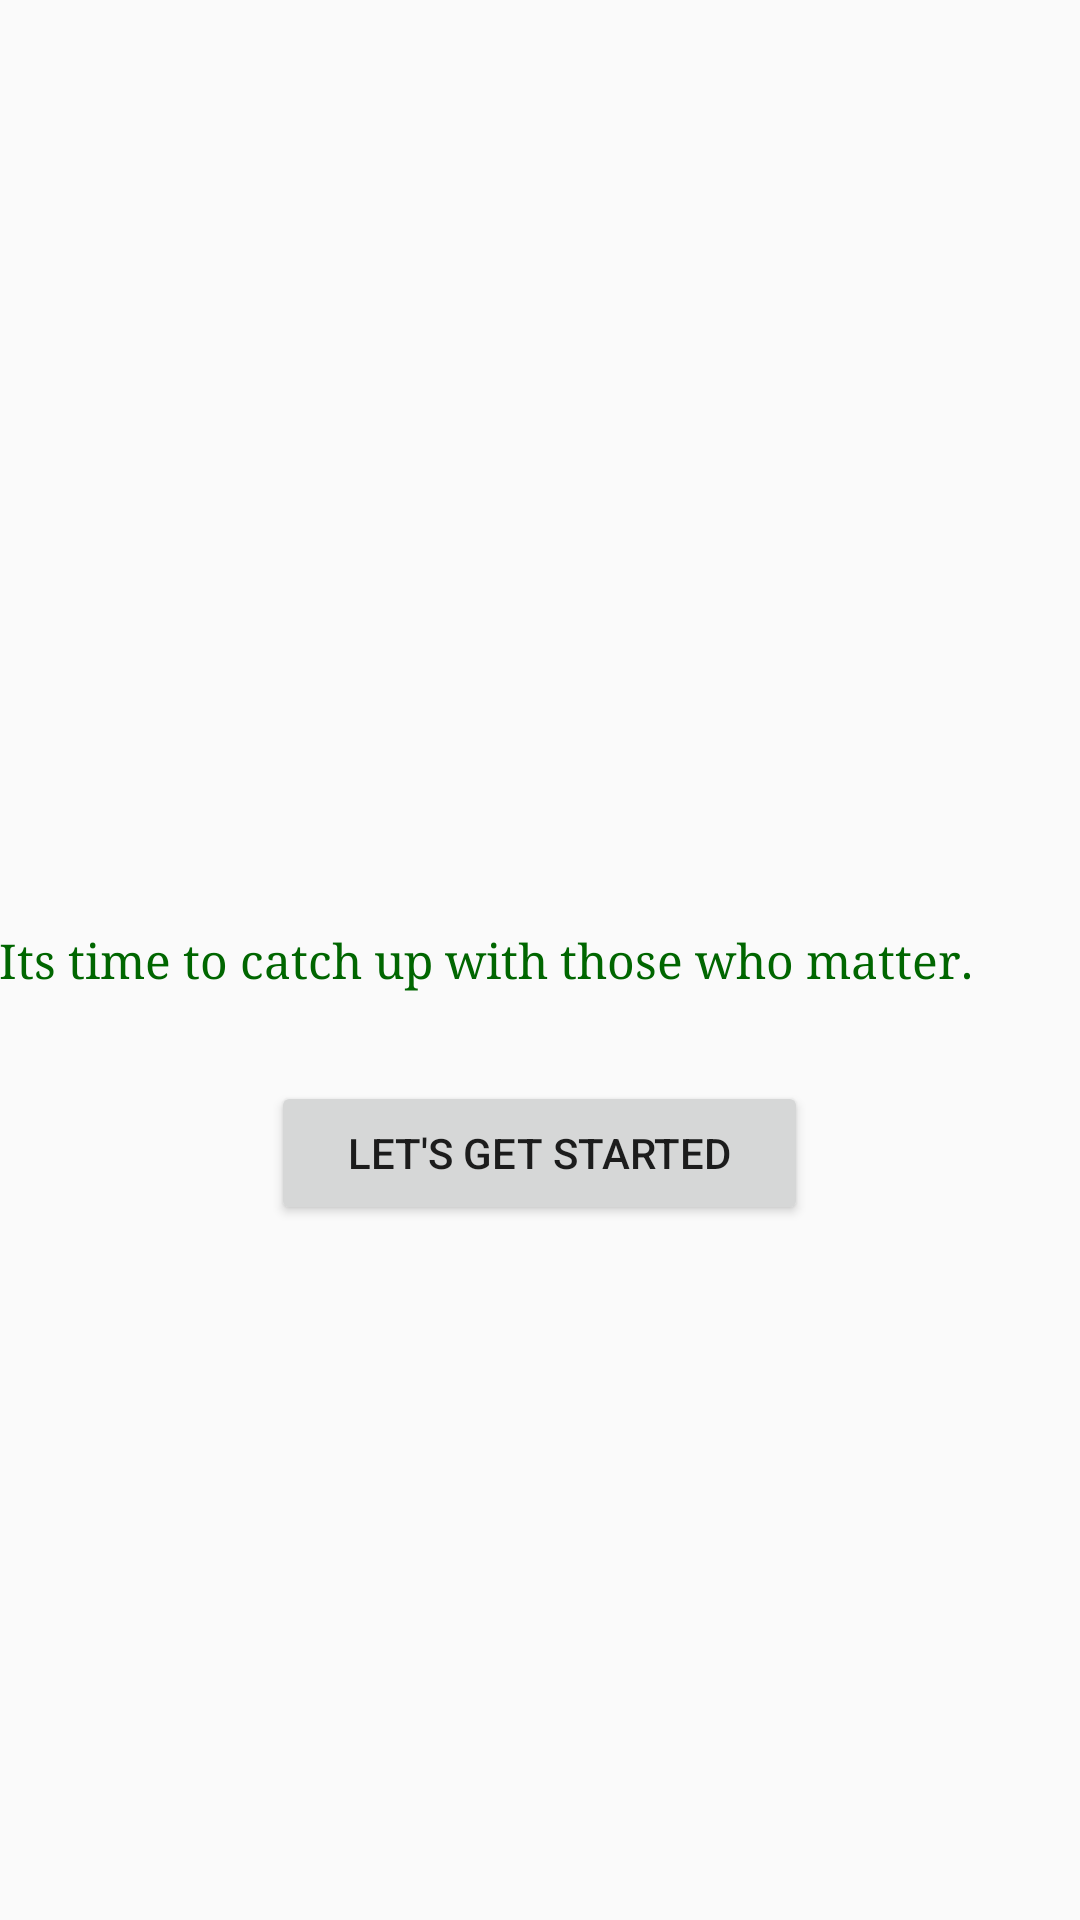

Write the Android layout XML for this screen, with the resource values it uses.
<!-- AndroidManifest.xml: application theme AppTheme -->
<!-- res/layout/activity_main.xml -->
<RelativeLayout xmlns:android="http://schemas.android.com/apk/res/android"
    xmlns:tools="http://schemas.android.com/tools" android:layout_width="match_parent"
    android:layout_height="match_parent" android:paddingLeft="@dimen/activity_horizontal_margin"
    android:paddingRight="@dimen/activity_horizontal_margin"
    android:paddingTop="@dimen/activity_vertical_margin"
    android:paddingBottom="@dimen/activity_vertical_margin" tools:context=".MainActivity">

    <TextView android:text="Its time to catch up with those who matter." android:layout_width="fill_parent"
        android:layout_height="wrap_content"
        android:id="@+id/textMsg"
        android:layout_centerInParent="true"
        android:layout_gravity="center_vertical"
        android:layout_weight="0.26"
        android:typeface="serif"
        android:textColor="#006600"
        android:textSize="16dp"
        />

    <Button
        android:layout_width="179dp"
        android:layout_height="wrap_content"
        android:text="Let&apos;s get started"
        android:layout_centerInParent="true"
        android:layout_below="@+id/textMsg"
        android:id="@+id/btnStart"
        android:layout_margin="30dp"
        android:layout_weight="0.02"
        android:onClick="showContactsList"/>

</RelativeLayout>
<!-- resources referenced by this layout -->
<resources>
  <style name="AppTheme" parent="Theme.AppCompat.Light.DarkActionBar">
          
      </style>
</resources>
